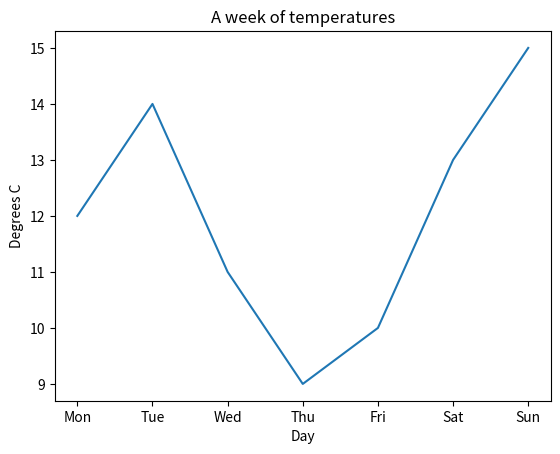

This figure's Python source:
import matplotlib.pyplot as plt

days = ["Mon", "Tue", "Wed", "Thu", "Fri", "Sat", "Sun"]
temps = [12, 14, 11, 9, 10, 13, 15]

fig, ax = plt.subplots()
ax.plot(days, temps)
ax.set_title("A week of temperatures")
ax.set_xlabel("Day")
ax.set_ylabel("Degrees C")
plt.show()
